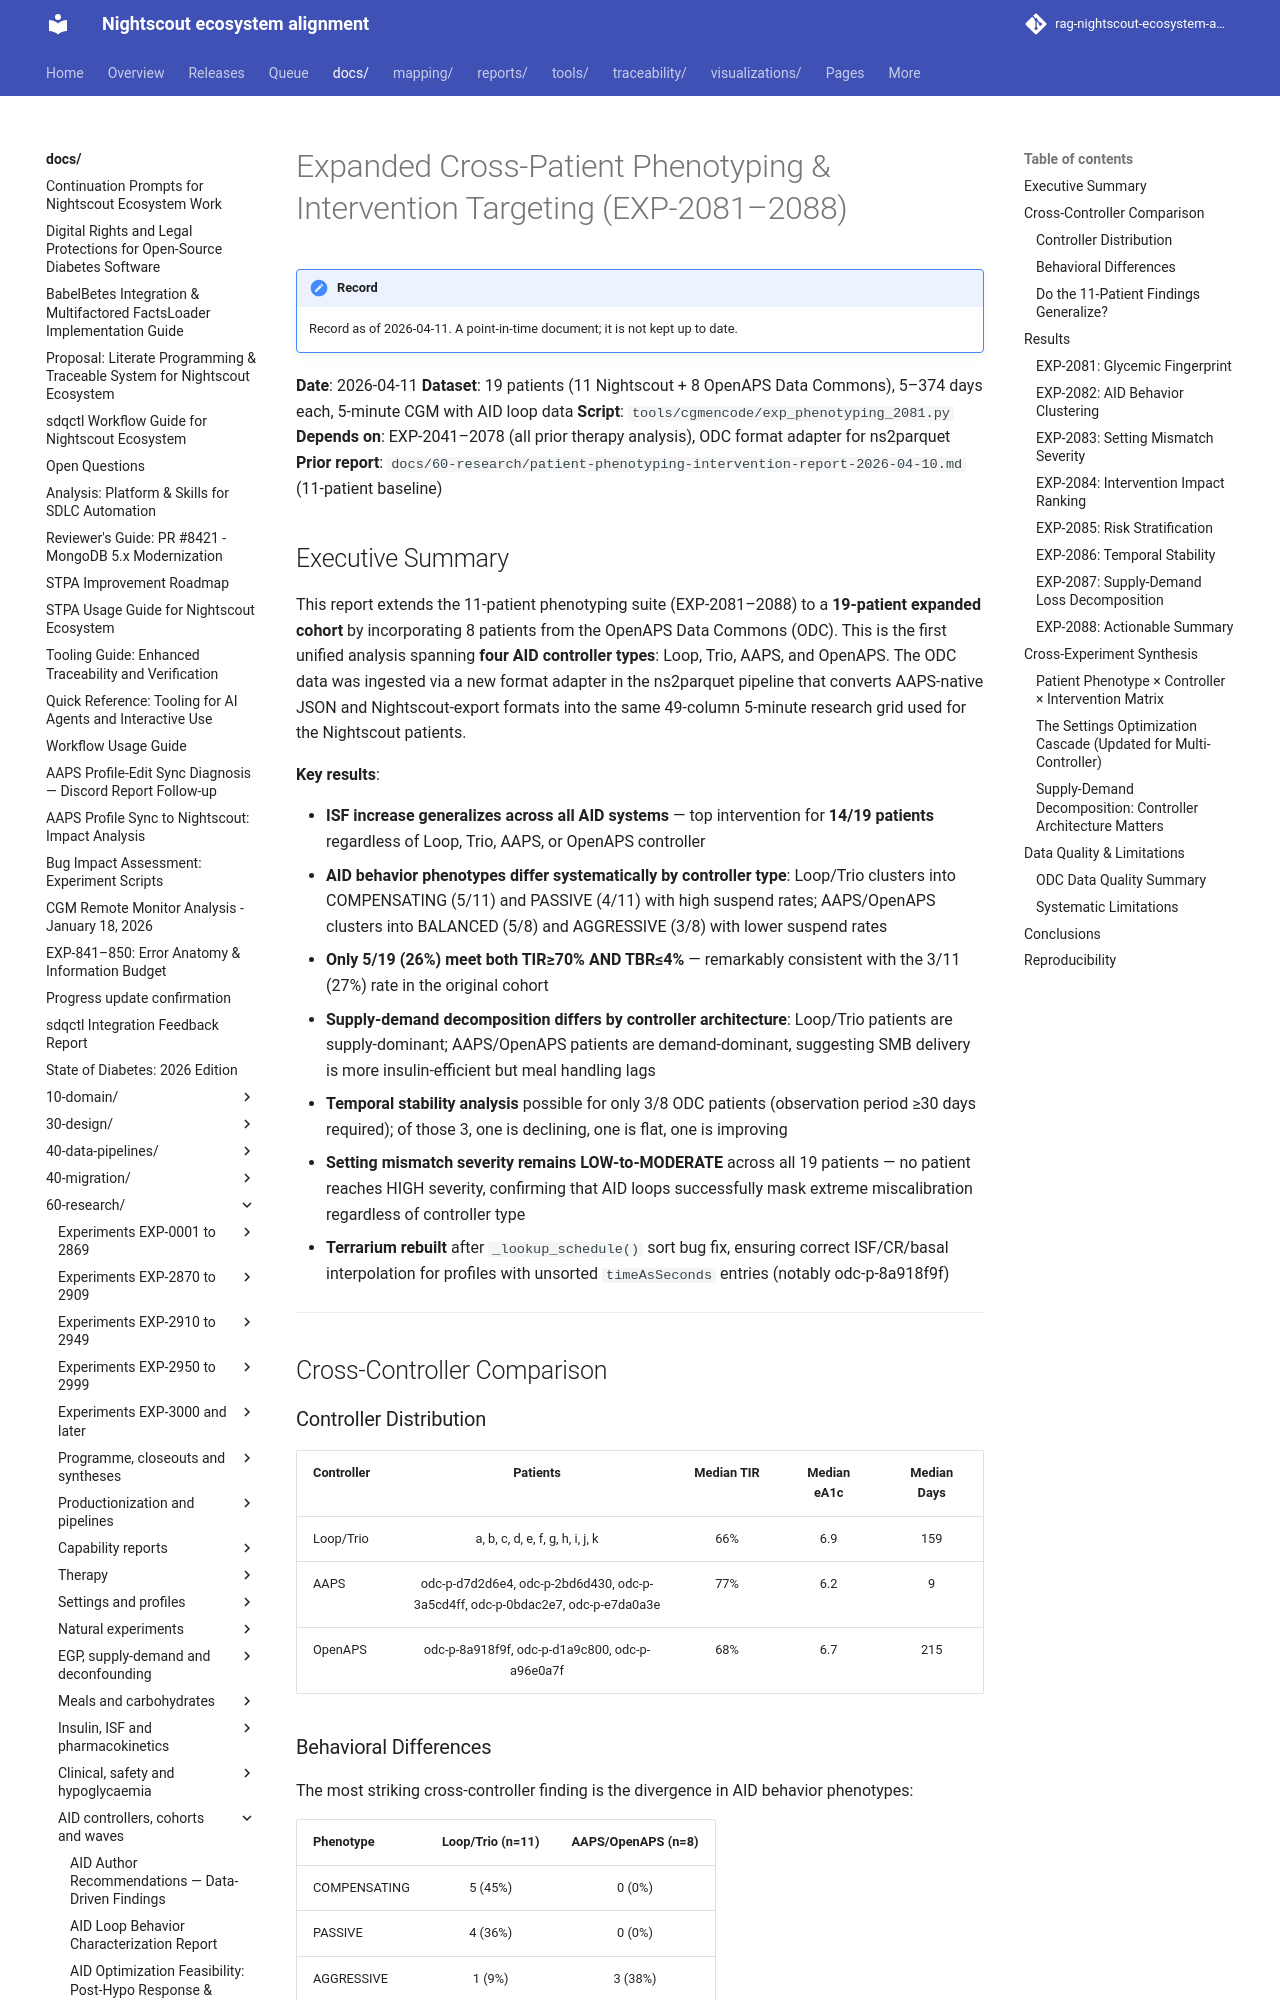

repository: bewest/rag-nightscout-ecosystem-alignment · page: docs/60-research/expanded-phenotyping-19patient-report-2026-04-11.html · generator: mkdocs

# Expanded Cross-Patient Phenotyping & Intervention Targeting (EXP-2081–2088)

**Date**: 2026-04-11
**Dataset**: 19 patients (11 Nightscout + 8 OpenAPS Data Commons), 5–374 days each, 5-minute CGM with AID loop data
**Script**: `tools/cgmencode/exp_phenotyping_2081.py`
**Depends on**: EXP-2041–2078 (all prior therapy analysis), ODC format adapter for ns2parquet
**Prior report**: `docs/60-research/patient-phenotyping-intervention-report-2026-04-10.md` (11-patient baseline)

## Executive Summary

This report extends the 11-patient phenotyping suite (EXP-2081–2088) to a **19-patient expanded cohort** by incorporating 8 patients from the OpenAPS Data Commons (ODC). This is the first unified analysis spanning **four AID controller types**: Loop, Trio, AAPS, and OpenAPS. The ODC data was ingested via a new format adapter in the ns2parquet pipeline that converts AAPS-native JSON and Nightscout-export formats into the same 49-column 5-minute research grid used for the Nightscout patients.

**Key results**:

- **ISF increase generalizes across all AID systems** — top intervention for **14/19 patients** regardless of Loop, Trio, AAPS, or OpenAPS controller
- **AID behavior phenotypes differ systematically by controller type**: Loop/Trio clusters into COMPENSATING (5/11) and PASSIVE (4/11) with high suspend rates; AAPS/OpenAPS clusters into BALANCED (5/8) and AGGRESSIVE (3/8) with lower suspend rates
- **Only 5/19 (26%) meet both TIR≥70% AND TBR≤4%** — remarkably consistent with the 3/11 (27%) rate in the original cohort
- **Supply-demand decomposition differs by controller architecture**: Loop/Trio patients are supply-dominant; AAPS/OpenAPS patients are demand-dominant, suggesting SMB delivery is more insulin-efficient but meal handling lags
- **Temporal stability analysis** possible for only 3/8 ODC patients (observation period ≥30 days required); of those 3, one is declining, one is flat, one is improving
- **Setting mismatch severity remains LOW-to-MODERATE** across all 19 patients — no patient reaches HIGH severity, confirming that AID loops successfully mask extreme miscalibration regardless of controller type
- **Terrarium rebuilt** after `_lookup_schedule()` sort bug fix, ensuring correct ISF/CR/basal interpolation for profiles with unsorted `timeAsSeconds` entries (notably odc-74077367)

---

## Cross-Controller Comparison

### Controller Distribution

| Controller | Patients | Median TIR | Median eA1c | Median Days |
|------------|:--------:|:----------:|:-----------:|:-----------:|
| Loop/Trio | a, b, c, d, e, f, g, h, i, j, k | 66% | 6.9 | 159 |
| AAPS | odc-39819048, odc-49141524, odc-58680324, odc-61403732, odc-84181797 | 77% | 6.2 | 9 |
| OpenAPS | odc-74077367, odc-86025410, odc-96254963 | 68% | 6.7 | 215 |
